Photos from the image-classification dataset "images" in the GitHub repository christian-kessler/recipe_picture_rating. Its 2 classes are: nice, ugly.

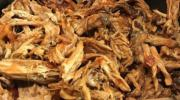
Label: ugly

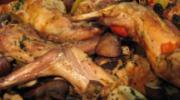
Label: ugly

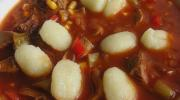
Label: ugly

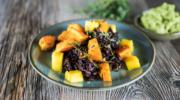
Label: nice

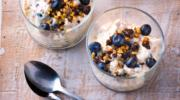
Label: nice

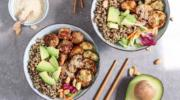
Label: nice
